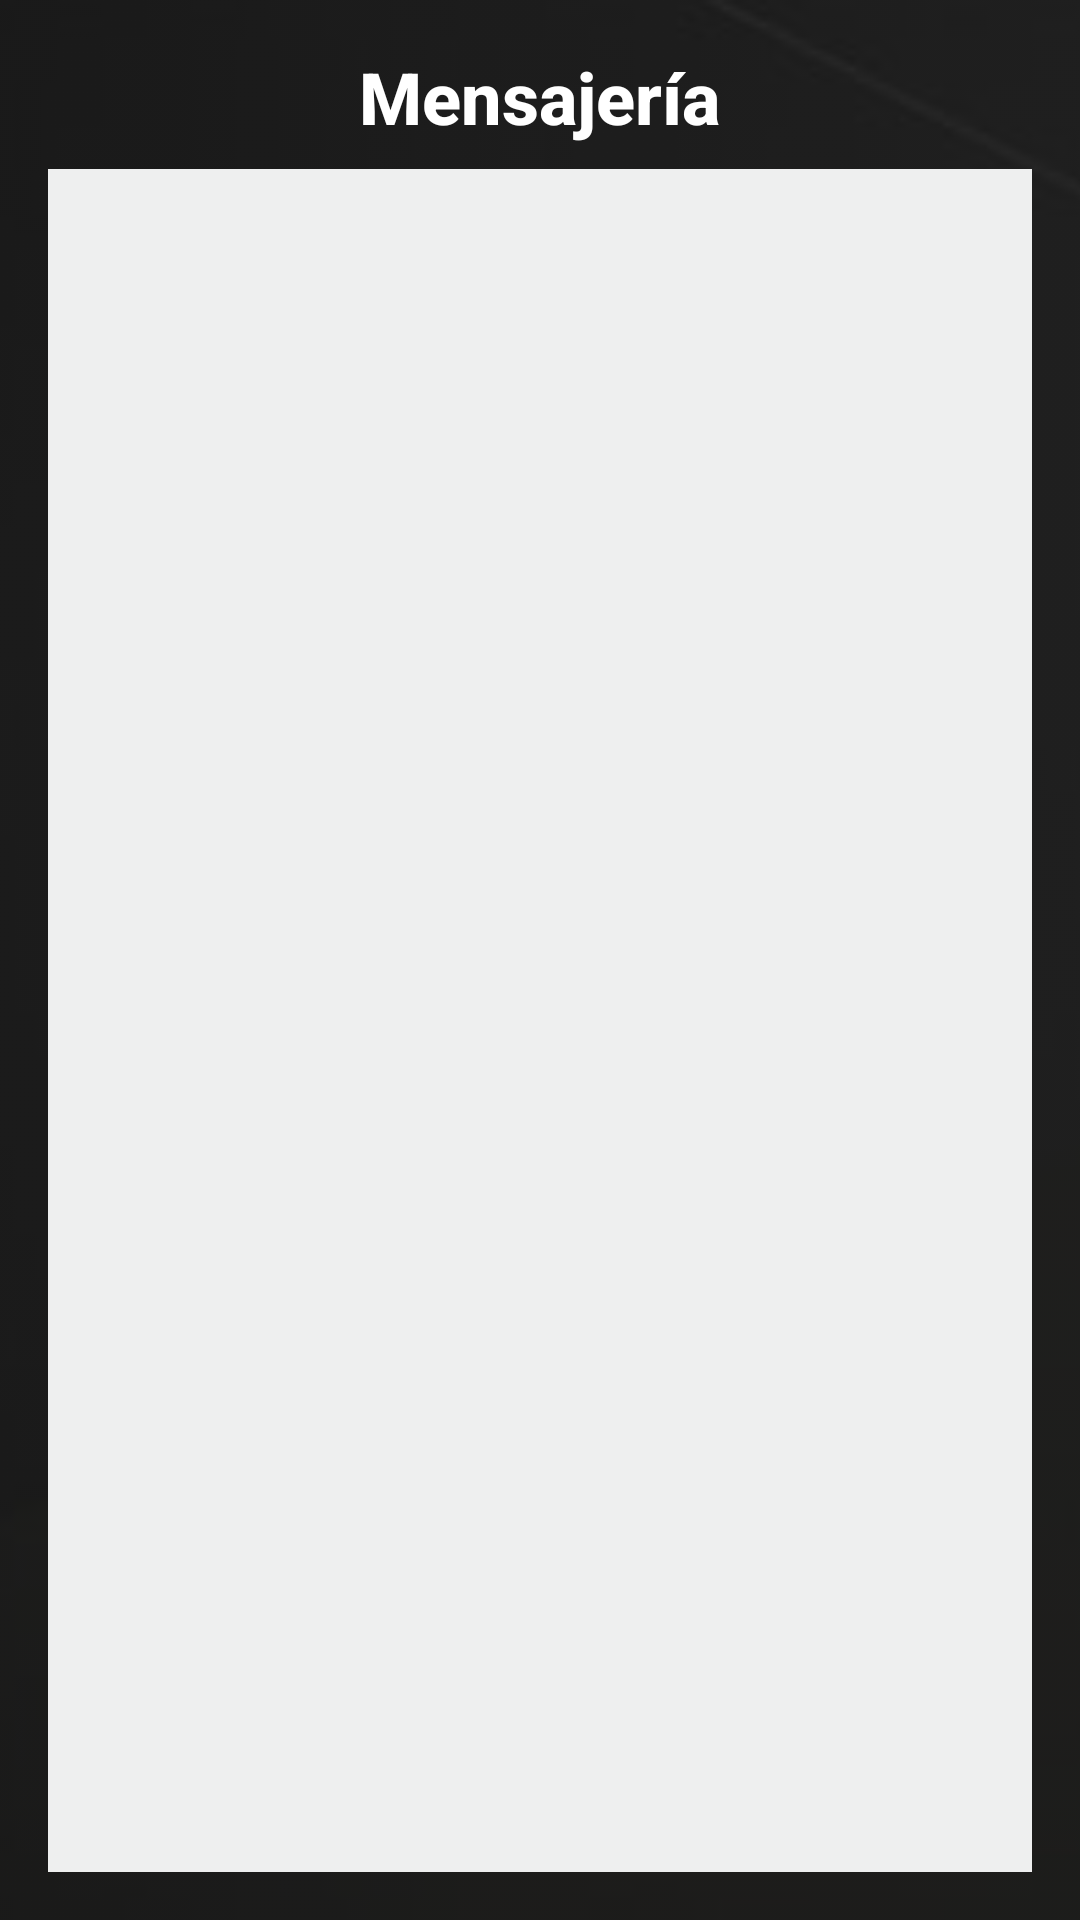

This screen was rendered from an Android layout file. Write that file and the resources it references.
<!-- AndroidManifest.xml: application theme AppTheme -->
<!-- res/layout/activity_chat_user.xml -->
<?xml version="1.0" encoding="utf-8"?>
<androidx.constraintlayout.widget.ConstraintLayout
    xmlns:android="http://schemas.android.com/apk/res/android"
    xmlns:tools="http://schemas.android.com/tools"
    xmlns:app="http://schemas.android.com/apk/res-auto"
    android:layout_width="match_parent"
    android:layout_height="match_parent"
    android:background="@color/dark_background"
    tools:context=".ChatUserActivity">

    
    <ImageView
        android:id="@+id/backgroundImage"
        android:layout_width="0dp"
        android:layout_height="0dp"
        android:scaleType="centerCrop"
        android:src="@drawable/login"
        app:layout_constraintBottom_toBottomOf="parent"
        app:layout_constraintEnd_toEndOf="parent"
        app:layout_constraintStart_toStartOf="parent"
        app:layout_constraintTop_toTopOf="parent"
        android:alpha="0.3" />

    
    <LinearLayout
        android:layout_width="0dp"
        android:layout_height="0dp"
        android:orientation="vertical"
        android:padding="16dp"
        app:layout_constraintTop_toTopOf="parent"
        app:layout_constraintStart_toStartOf="parent"
        app:layout_constraintEnd_toEndOf="parent"
        app:layout_constraintBottom_toBottomOf="parent">

        
        <TextView
            android:layout_width="wrap_content"
            android:layout_height="wrap_content"
            android:layout_gravity="center_horizontal"
            android:fontFamily="sans-serif-medium"
            android:gravity="center"
            android:text="Mensajería"
            android:textColor="@color/white"
            android:textSize="24sp"
            android:textStyle="bold" />

        
        <ListView
            android:id="@+id/lista_mensajes"
            android:layout_width="match_parent"
            android:layout_height="0dp"
            android:layout_marginTop="8dp"
            android:layout_weight="1"
            android:divider="@android:color/darker_gray"
            android:dividerHeight="1dp"
            android:background="#eeefef" />

    </LinearLayout>

</androidx.constraintlayout.widget.ConstraintLayout>
<!-- resources referenced by this layout -->
<resources>
  <color name="dark_background">#121212</color>
  <color name="white">#FFFFFF</color>
  <!-- drawable login: png bitmap (drawable, 60863 bytes) -->
  <style name="AppTheme" parent="Theme.MaterialComponents.DayNight.NoActionBar">
          
          <item name="colorPrimary">@color/colorPrimary</item>
          <item name="colorPrimaryVariant">@color/colorPrimary</item>
          <item name="colorOnPrimary">@color/white</item>
  
          <item name="colorSecondary">@color/colorSecondary</item>
          <item name="colorSecondaryVariant">@color/colorSecondary</item>
          <item name="colorOnSecondary">@color/white</item>
  
          
          <item name="android:colorBackground">@color/dark_background</item>
          <item name="android:textColor">@color/white</item>
      </style>
  <color name="colorPrimary">#A5D6A7</color>
  <color name="colorSecondary">#F48FB1</color>
</resources>
